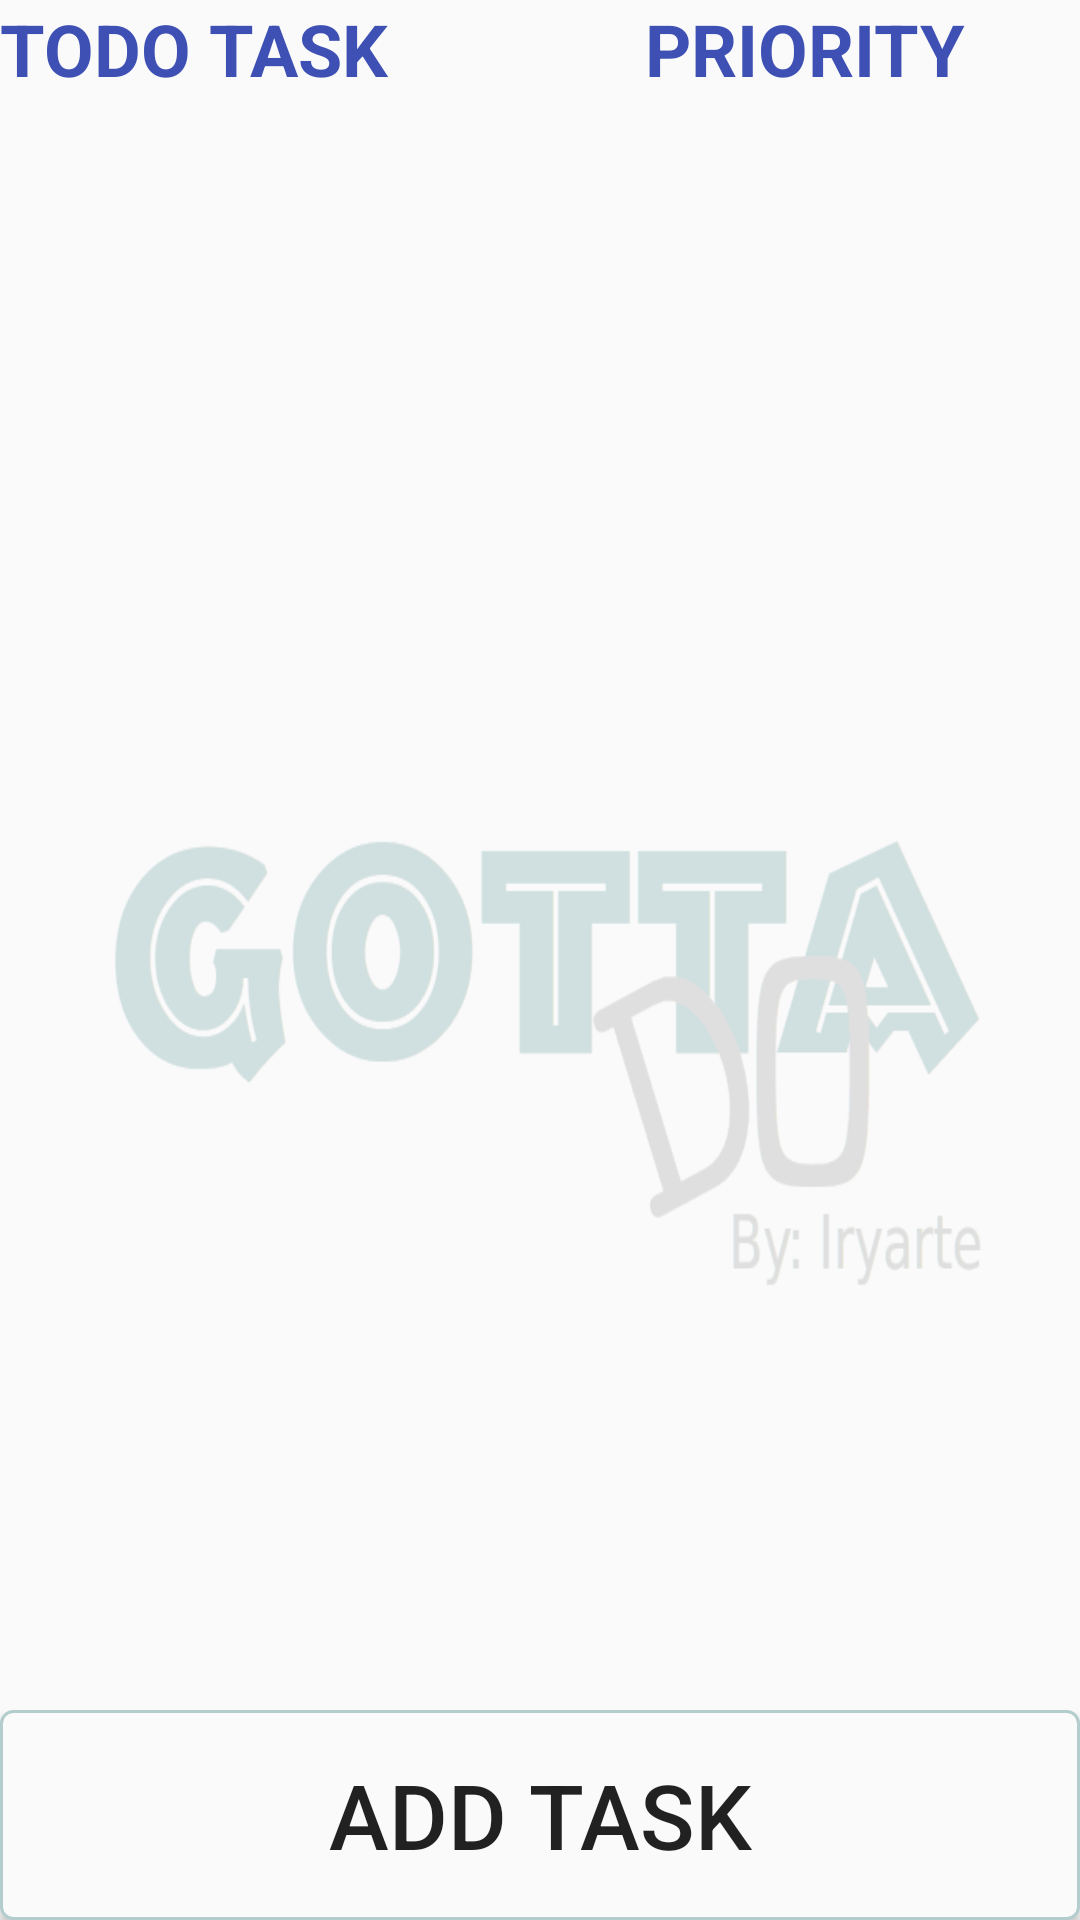

Produce the Android XML layout that renders to this screen, including the resource entries it uses.
<!-- AndroidManifest.xml: application theme AppTheme -->
<!-- res/layout/activity_main.xml -->
<RelativeLayout xmlns:android="http://schemas.android.com/apk/res/android"
    xmlns:tools="http://schemas.android.com/tools"
    android:layout_width="match_parent"
    android:layout_height="match_parent"
    tools:context=".MainActivity"
    android:background="@drawable/background2"

    android:layout_margin="@dimen/main_activity_margin">

    <ListView
        android:layout_width="wrap_content"
        android:layout_height="wrap_content"
        android:id="@+id/lvItems"
        android:layout_marginTop="36dp"
        android:layout_alignParentTop="true"
        android:layout_alignParentLeft="true"
        android:layout_alignParentStart="true"
        android:layout_marginBottom="18dp"
        android:layout_above="@+id/btnAddItem"
        android:layout_marginLeft="20dp"
        android:layout_marginRight="20dp"/>

    <Button
        android:layout_width="fill_parent"
        android:layout_height="70dp"
        android:text="@string/btn_addTask_label"
        android:id="@+id/btnAddItem"

        android:onClick="onAddItem"
        android:layout_alignParentBottom="true"
        android:layout_alignParentLeft="true"
        android:layout_alignParentStart="true"
        android:background="@drawable/btn_add_shape"
        android:textSize="30dp"/>

    <TextView
        android:layout_width="wrap_content"
        android:layout_height="wrap_content"
        android:text="@string/todo_task_label"
        android:id="@+id/textView4"
        android:layout_alignParentTop="true"
        android:layout_marginRight="150dp"
        android:layout_marginEnd="150dp"
        android:layout_marginBottom="363dp"
        android:textSize="24dp"
        android:layout_alignParentRight="true"
        android:layout_alignParentEnd="true"
        android:layout_above="@+id/btnAddItem"
        android:layout_alignParentLeft="true"
        android:layout_alignParentStart="true"
        android:typeface="normal"
        android:textStyle="bold"
        android:textColor="@color/colorPrimary"/>

    <TextView
        android:layout_width="wrap_content"
        android:layout_height="wrap_content"
        android:text="@string/priority_task"
        android:id="@+id/textView5"
        android:layout_alignParentTop="true"
        android:layout_marginLeft="190dp"
        android:layout_marginStart="195dp"
        android:textSize="24dp"
        android:typeface="normal"
        android:visibility="visible"
        android:textStyle="bold"
        android:textColor="@color/colorPrimary"
        android:layout_alignBottom="@+id/textView4"
        android:layout_alignLeft="@+id/lvItems"
        android:layout_alignStart="@+id/lvItems"
        android:layout_alignParentRight="true"
        android:layout_alignParentEnd="true"/>

</RelativeLayout>
<!-- resources referenced by this layout -->
<resources>
  <color name="colorPrimary">#3E50B4</color>
  <dimen name="main_activity_margin">30dp</dimen>
  <!-- drawable background2: png bitmap (drawable, 37884 bytes) -->
  <!-- drawable btn_add_shape (drawable) -->
  <shape xmlns:android="http://schemas.android.com/apk/res/android">
      <stroke android:width="1dp" android:color="@color/dialog_edge" />
          <corners android:radius="4dp" />
      <solid android:color="@color/background"/>
  </shape>
  <string name="btn_addTask_label">ADD TASK</string>
  <string name="priority_task">PRIORITY</string>
  <string name="todo_task_label">TODO TASK</string>
  <style name="AppTheme" parent="Theme.AppCompat.Light.DarkActionBar">
          
          <item name="colorPrimary">@color/colorPrimary</item>
          <item name="colorPrimaryDark">@color/colorPrimaryDark</item>
          <item name="colorAccent">@color/colorPrimary</item>
      </style>
  <color name="dialog_edge">#b3cccc</color>
  <color name="background">#fafafa</color>
  <color name="colorPrimaryDark">#CA9481</color>
</resources>
